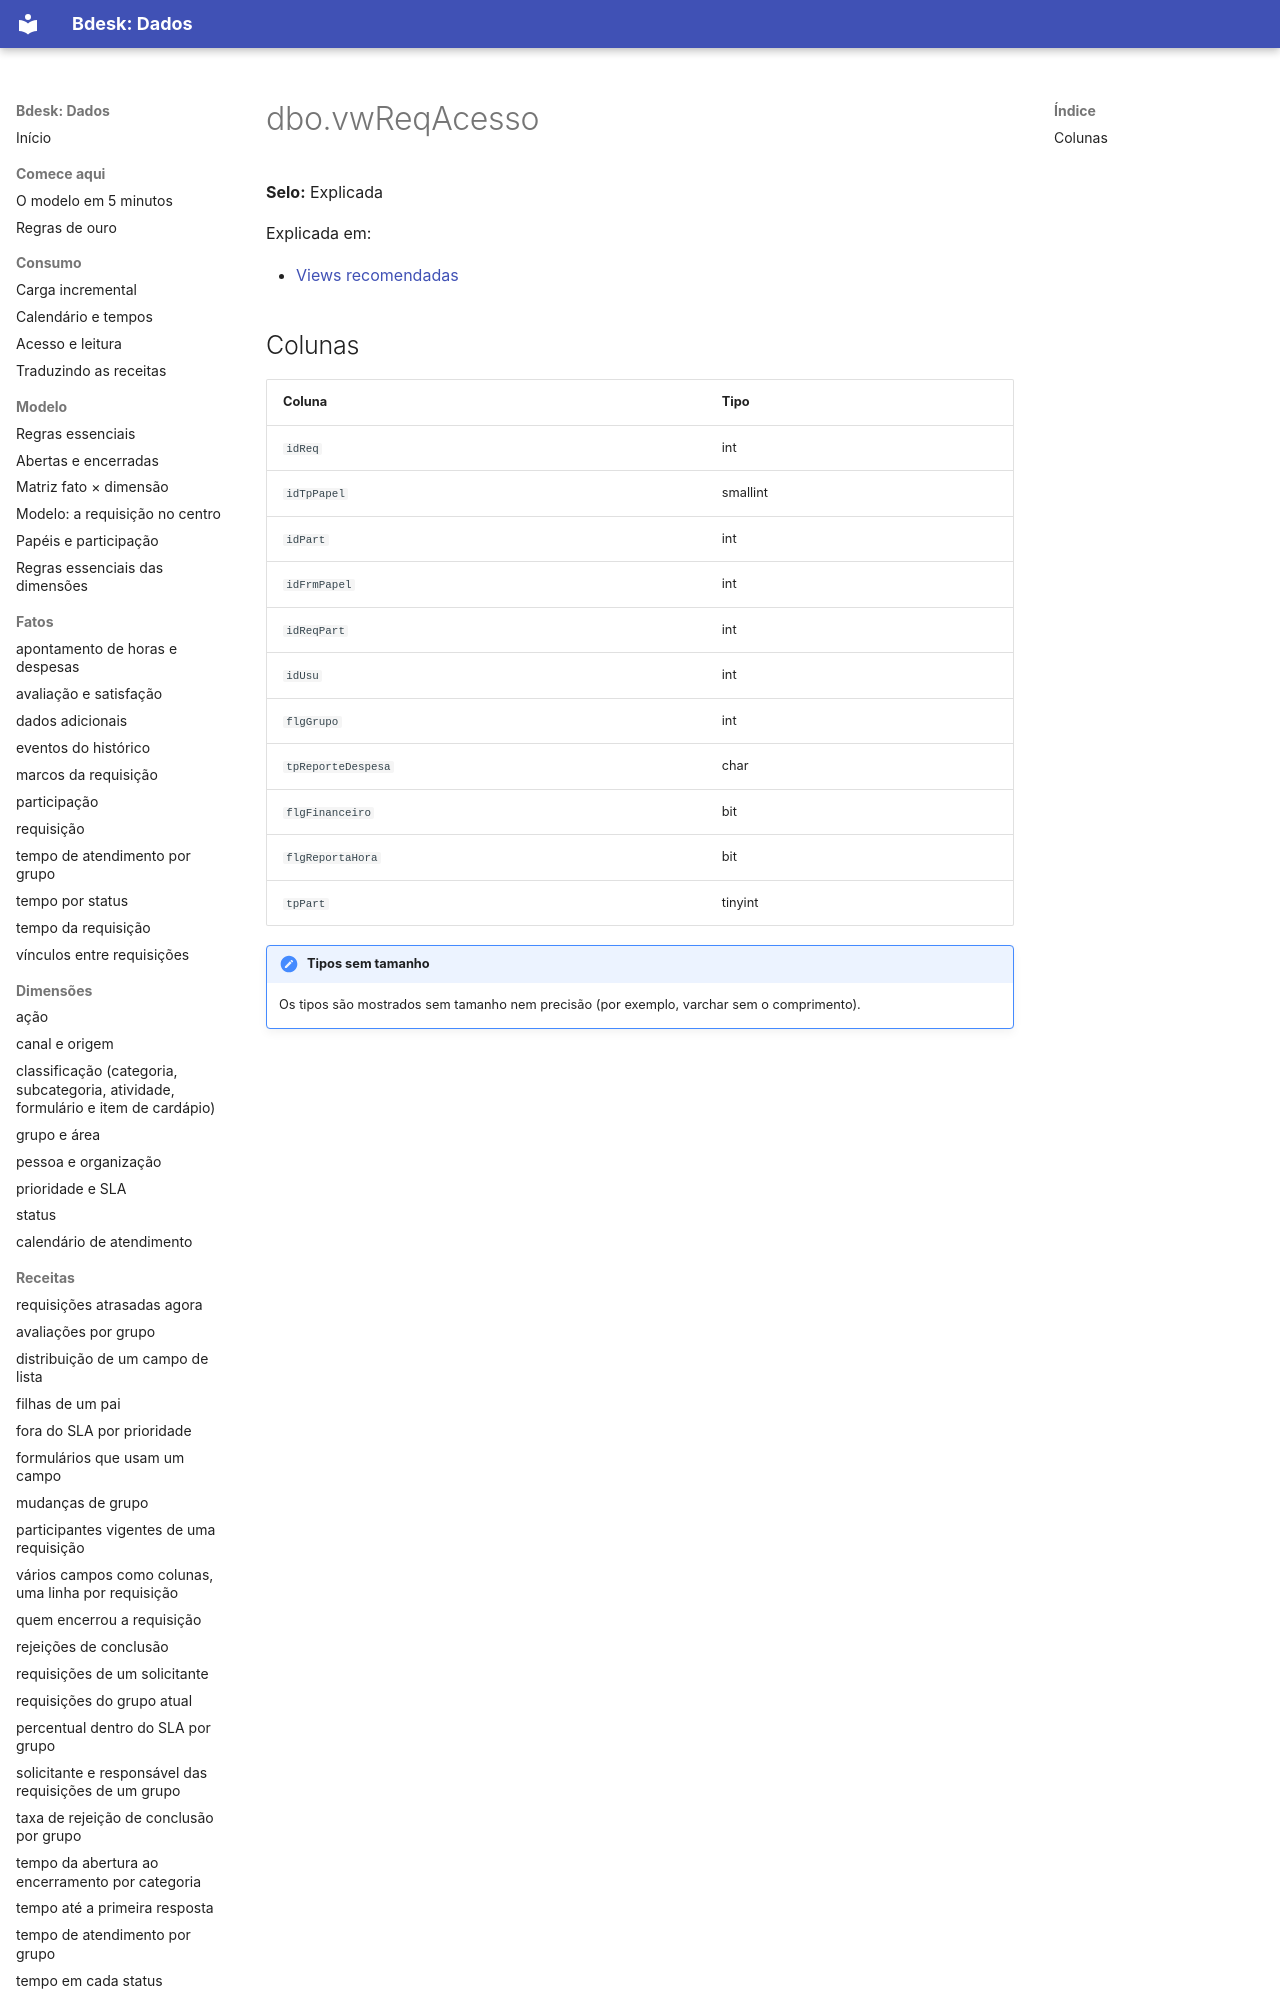

repository: bdeskapp/dados · page: dicionario/views/dbo-vwreqacesso/index.html · generator: mkdocs

---
gerado: sincronizacao
---

# dbo.vwReqAcesso

**Selo:** Explicada

Explicada em:

- [Views recomendadas](../../views/views-recomendadas.md)

## Colunas

| Coluna | Tipo |
|---|---|
| `idReq` | int |
| `idTpPapel` | smallint |
| `idPart` | int |
| `idFrmPapel` | int |
| `idReqPart` | int |
| `idUsu` | int |
| `flgGrupo` | int |
| `tpReporteDespesa` | char |
| `flgFinanceiro` | bit |
| `flgReport
